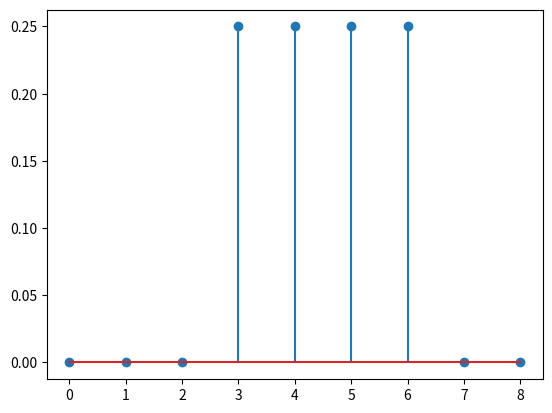

Source code (Python):
import numpy as np
import matplotlib.pyplot as plt


x = np.zeros(6)
x[3] = 1
h = np.array([0.25, 0.25, 0.25, 0.25])

y = np.convolve(x, h)

length = len(x) + len(h) - 1

n = np.arange(0, length, 1)

plt.stem(n, y)
plt.show()
